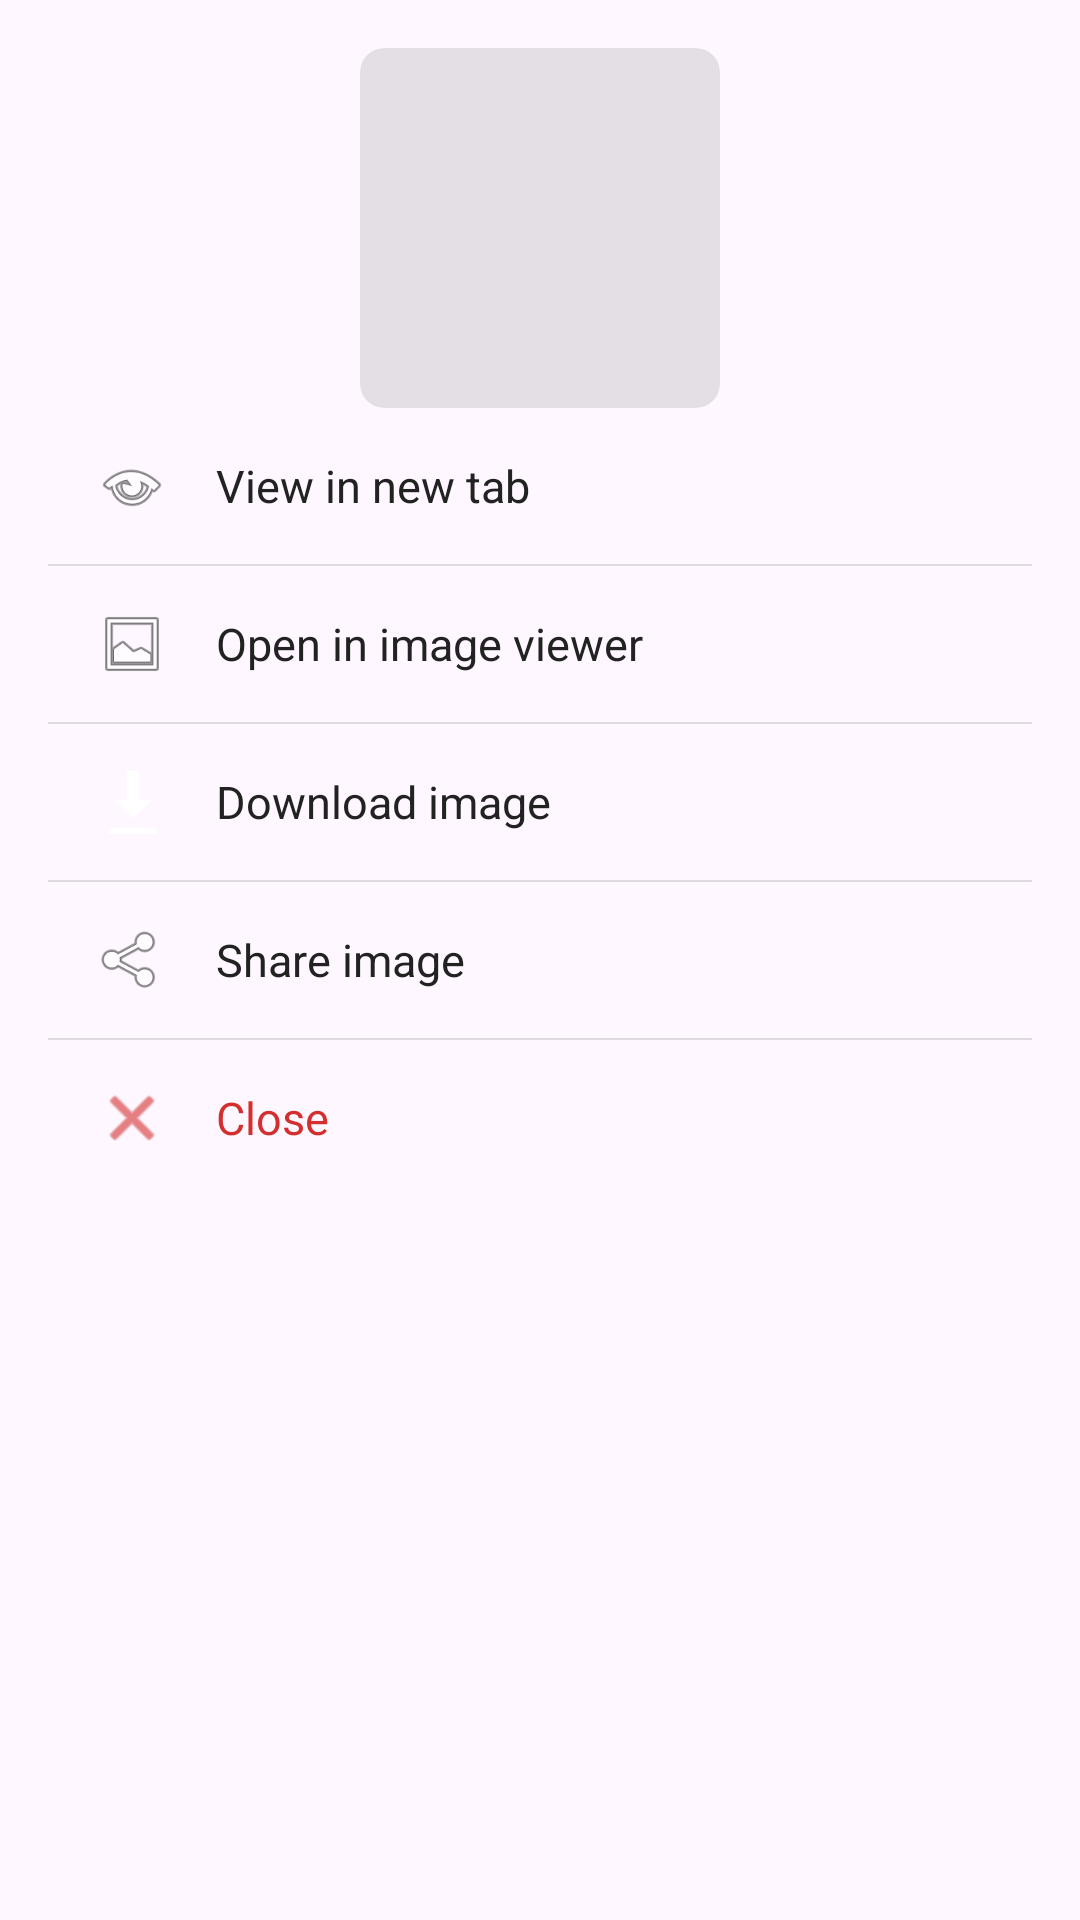

Write the Android layout XML for this screen, with the resource values it uses.
<!-- AndroidManifest.xml: application theme Theme.LiteBrowser -->
<!-- res/layout/fragment_image_action.xml -->
<?xml version="1.0" encoding="utf-8"?>
<LinearLayout xmlns:android="http://schemas.android.com/apk/res/android"
    android:layout_width="match_parent"
    android:layout_height="wrap_content"
    android:orientation="vertical"
    android:padding="16dp">

    <ImageView
        android:id="@+id/ivPreview"
        android:layout_width="120dp"
        android:layout_height="120dp"
        android:layout_gravity="center_horizontal"
        android:background="@drawable/bg_preview_rounded"
        android:clipToOutline="true"
        android:scaleType="centerCrop" />

    <LinearLayout
        android:id="@+id/btnNewTab"
        style="@style/ImageActionRowStyle">
        <ImageView android:layout_width="24dp" android:layout_height="24dp" android:src="@android:drawable/ic_menu_view" />
        <TextView style="@style/ImageActionTextStyle" android:text="View in new tab" />
    </LinearLayout>

    <View style="@style/ImageActionDividerStyle" />

    <LinearLayout
        android:id="@+id/btnImageViewer"
        style="@style/ImageActionRowStyle">
        <ImageView android:layout_width="24dp" android:layout_height="24dp" android:src="@android:drawable/ic_menu_gallery" />
        <TextView style="@style/ImageActionTextStyle" android:text="Open in image viewer" />
    </LinearLayout>

    <View style="@style/ImageActionDividerStyle" />

    <LinearLayout
        android:id="@+id/btnDownload"
        style="@style/ImageActionRowStyle">
        <ImageView android:layout_width="24dp" android:layout_height="24dp" android:src="@android:drawable/stat_sys_download_done" />
        <TextView style="@style/ImageActionTextStyle" android:text="Download image" />
    </LinearLayout>

    <View style="@style/ImageActionDividerStyle" />

    <LinearLayout
        android:id="@+id/btnShare"
        style="@style/ImageActionRowStyle">
        <ImageView android:layout_width="24dp" android:layout_height="24dp" android:src="@android:drawable/ic_menu_share" />
        <TextView style="@style/ImageActionTextStyle" android:text="Share image" />
    </LinearLayout>

    <View style="@style/ImageActionDividerStyle" />

    <LinearLayout
        android:id="@+id/btnClose"
        style="@style/ImageActionRowStyle">
        <ImageView android:layout_width="24dp" android:layout_height="24dp" android:tint="#D32F2F" android:src="@android:drawable/ic_menu_close_clear_cancel" />
        <TextView style="@style/ImageActionTextStyle" android:textColor="#D32F2F" android:text="Close" />
    </LinearLayout>

</LinearLayout>
<!-- resources referenced by this layout -->
<resources>
  <!-- drawable bg_preview_rounded (drawable) -->
  <?xml version="1.0" encoding="utf-8"?>
  <shape xmlns:android="http://schemas.android.com/apk/res/android" android:shape="rectangle">
      <corners android:radius="8dp" />
      <solid android:color="#1A000000" />
  </shape>
  <style name="ImageActionDividerStyle">
          <item name="android:layout_width">match_parent</item>
          <item name="android:layout_height">0.5dp</item>
          <item name="android:background">@color/divider</item>
      </style>
  <style name="ImageActionRowStyle">
          <item name="android:layout_width">match_parent</item>
          <item name="android:layout_height">52dp</item>
          <item name="android:gravity">center_vertical</item>
          <item name="android:orientation">horizontal</item>
          <item name="android:paddingStart">16dp</item>
      </style>
  <style name="ImageActionTextStyle">
          <item name="android:layout_width">wrap_content</item>
          <item name="android:layout_height">wrap_content</item>
          <item name="android:layout_marginStart">16dp</item>
          <item name="android:textSize">15sp</item>
          <item name="android:textColor">#222222</item>
      </style>
  <style name="Theme.LiteBrowser" parent="Theme.Material3.DayNight.NoActionBar">
          <item name="android:statusBarColor">@android:color/transparent</item>
      </style>
  <color name="divider">#1F000000</color>
</resources>
